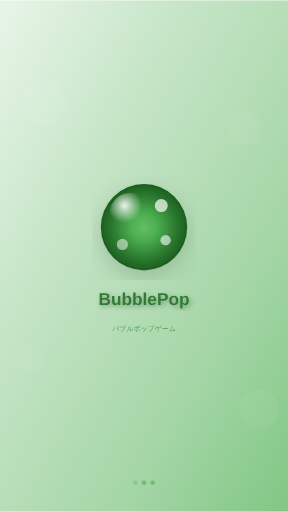
t = 0.00 s
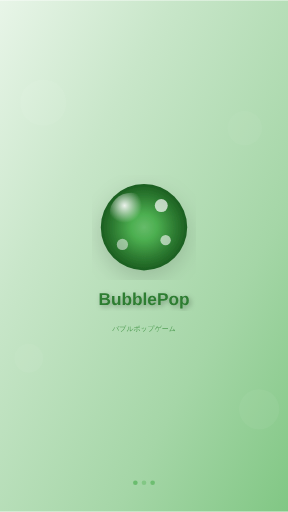
t = 0.38 s
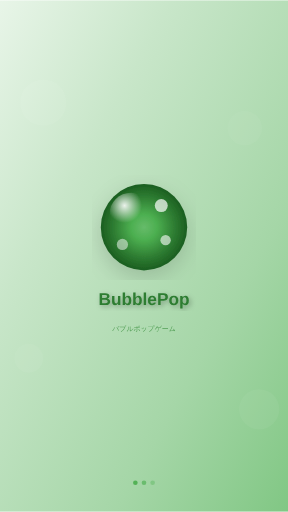
t = 0.68 s
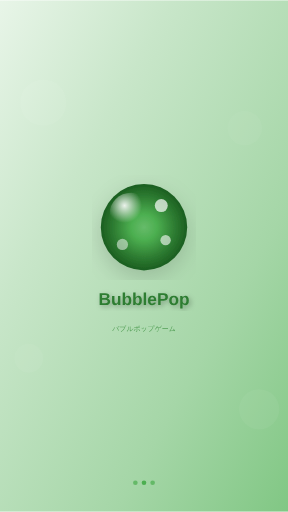
t = 1.05 s
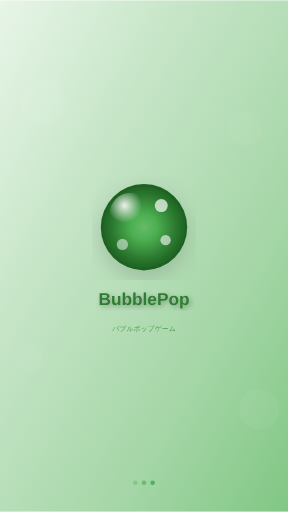
t = 1.43 s
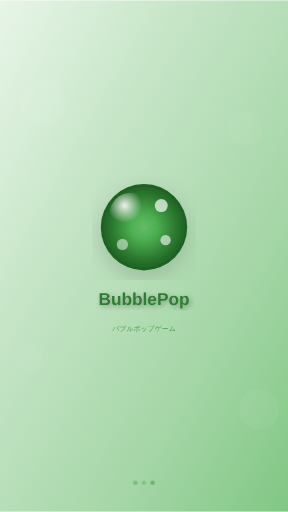
t = 1.73 s

The animated SVG that drew these frames (rendered in a browser with its animation timeline set to each time). Animation: 3 SMIL elements (animate=3); one cycle of 2.10 s, repeats indefinitely.

<svg xmlns="http://www.w3.org/2000/svg" width="320" height="568" viewBox="0 0 320 568">
        <defs>
            <!-- Background gradient optimized for splash screens -->
            <linearGradient id="splashBg-320x568" x1="0%" y1="0%" x2="100%" y2="100%">
                <stop offset="0%" style="stop-color:#E8F5E8"/>
                <stop offset="30%" style="stop-color:#C8E6C9"/>
                <stop offset="70%" style="stop-color:#A5D6A7"/>
                <stop offset="100%" style="stop-color:#81C784"/>
            </linearGradient>
            
            <!-- Main logo gradient -->
            <radialGradient id="splashLogo-320x568" cx="50%" cy="50%" r="50%">
                <stop offset="0%" style="stop-color:#66BB6A"/>
                <stop offset="30%" style="stop-color:#4CAF50"/>
                <stop offset="70%" style="stop-color:#2E7D32"/>
                <stop offset="100%" style="stop-color:#1B5E20"/>
            </radialGradient>
            
            <!-- Logo highlight -->
            <radialGradient id="splashHighlight-320x568" cx="35%" cy="30%" r="40%">
                <stop offset="0%" style="stop-color:rgba(255,255,255,0.9)"/>
                <stop offset="100%" style="stop-color:rgba(255,255,255,0)"/>
            </radialGradient>
            
            <!-- Text shadow filter -->
            <filter id="textShadow-320x568">
                <feDropShadow dx="2" dy="2" stdDeviation="3" flood-color="rgba(0,0,0,0.3)"/>
            </filter>
            
            <!-- Logo shadow filter -->
            <filter id="logoShadow-320x568">
                <feDropShadow dx="0" dy="8" stdDeviation="12" flood-color="rgba(0,0,0,0.15)"/>
            </filter>
        </defs>
        
        <!-- Background -->
        <rect width="320" height="568" fill="url(#splashBg-320x568)"/>
        
        <!-- Decorative background bubbles -->
        <circle cx="48" cy="113.60000000000001" r="25.6" 
                fill="rgba(255,255,255,0.1)" opacity="0.6"/>
        <circle cx="272" cy="142" r="19.2" 
                fill="rgba(255,255,255,0.08)" opacity="0.5"/>
        <circle cx="32" cy="397.59999999999997" r="16" 
                fill="rgba(255,255,255,0.12)" opacity="0.4"/>
        <circle cx="288" cy="454.40000000000003" r="22.400000000000002" 
                fill="rgba(255,255,255,0.09)" opacity="0.5"/>
        
        <!-- Main logo bubble -->
        <circle cx="160" cy="252" r="48" 
                fill="url(#splashLogo-320x568)" 
                filter="url(#logoShadow-320x568)"/>
        
        <!-- Logo highlight -->
        <circle cx="145.6" cy="237.6" 
                r="24" 
                fill="url(#splashHighlight-320x568)"/>
        
        <!-- Logo decorative bubbles -->
        <circle cx="179.2" cy="228" 
                r="7.199999999999999" 
                fill="rgba(255,255,255,0.7)"/>
        <circle cx="184" cy="266.4" 
                r="5.76" 
                fill="rgba(255,255,255,0.6)"/>
        <circle cx="136" cy="271.2" 
                r="6.24" 
                fill="rgba(255,255,255,0.5)"/>
        
        <!-- Game title -->
        <text x="160" y="338.4" 
              font-family="-apple-system, BlinkMacSystemFont, 'SF Pro Display', Helvetica, Arial, sans-serif" 
              font-size="19.2" 
              font-weight="700" 
              text-anchor="middle" 
              fill="#2E7D32"
              filter="url(#textShadow-320x568)">BubblePop</text>
        
        <!-- Subtitle -->
        <text x="160" y="367.2" 
              font-family="-apple-system, BlinkMacSystemFont, 'SF Pro Text', Helvetica, Arial, sans-serif" 
              font-size="7.68" 
              font-weight="400" 
              text-anchor="middle" 
              fill="#388E3C"
              opacity="0.8">バブルポップゲーム</text>
        
        <!-- Loading indicator area (bottom) -->
        <g transform="translate(160, 536)">
            <!-- Loading dots -->
            <circle cx="-9.6" cy="0" r="2.56" 
                    fill="#4CAF50" opacity="0.6">
                <animate attributeName="opacity" values="0.3;1;0.3" dur="1.5s" repeatCount="indefinite"/>
            </circle>
            <circle cx="0" cy="0" r="2.56" 
                    fill="#4CAF50" opacity="0.6">
                <animate attributeName="opacity" values="0.3;1;0.3" dur="1.5s" begin="0.3s" repeatCount="indefinite"/>
            </circle>
            <circle cx="9.6" cy="0" r="2.56" 
                    fill="#4CAF50" opacity="0.6">
                <animate attributeName="opacity" values="0.3;1;0.3" dur="1.5s" begin="0.6s" repeatCount="indefinite"/>
            </circle>
        </g>
        
        <!-- Device info (for development - remove in production) -->
        <!-- <text x="310" y="558" 
              font-family="SF Mono, Monaco, monospace" 
              font-size="10" 
              text-anchor="end" 
              fill="rgba(0,0,0,0.3)">iPhone SE (1st gen) (320×568)</text> -->
    </svg>